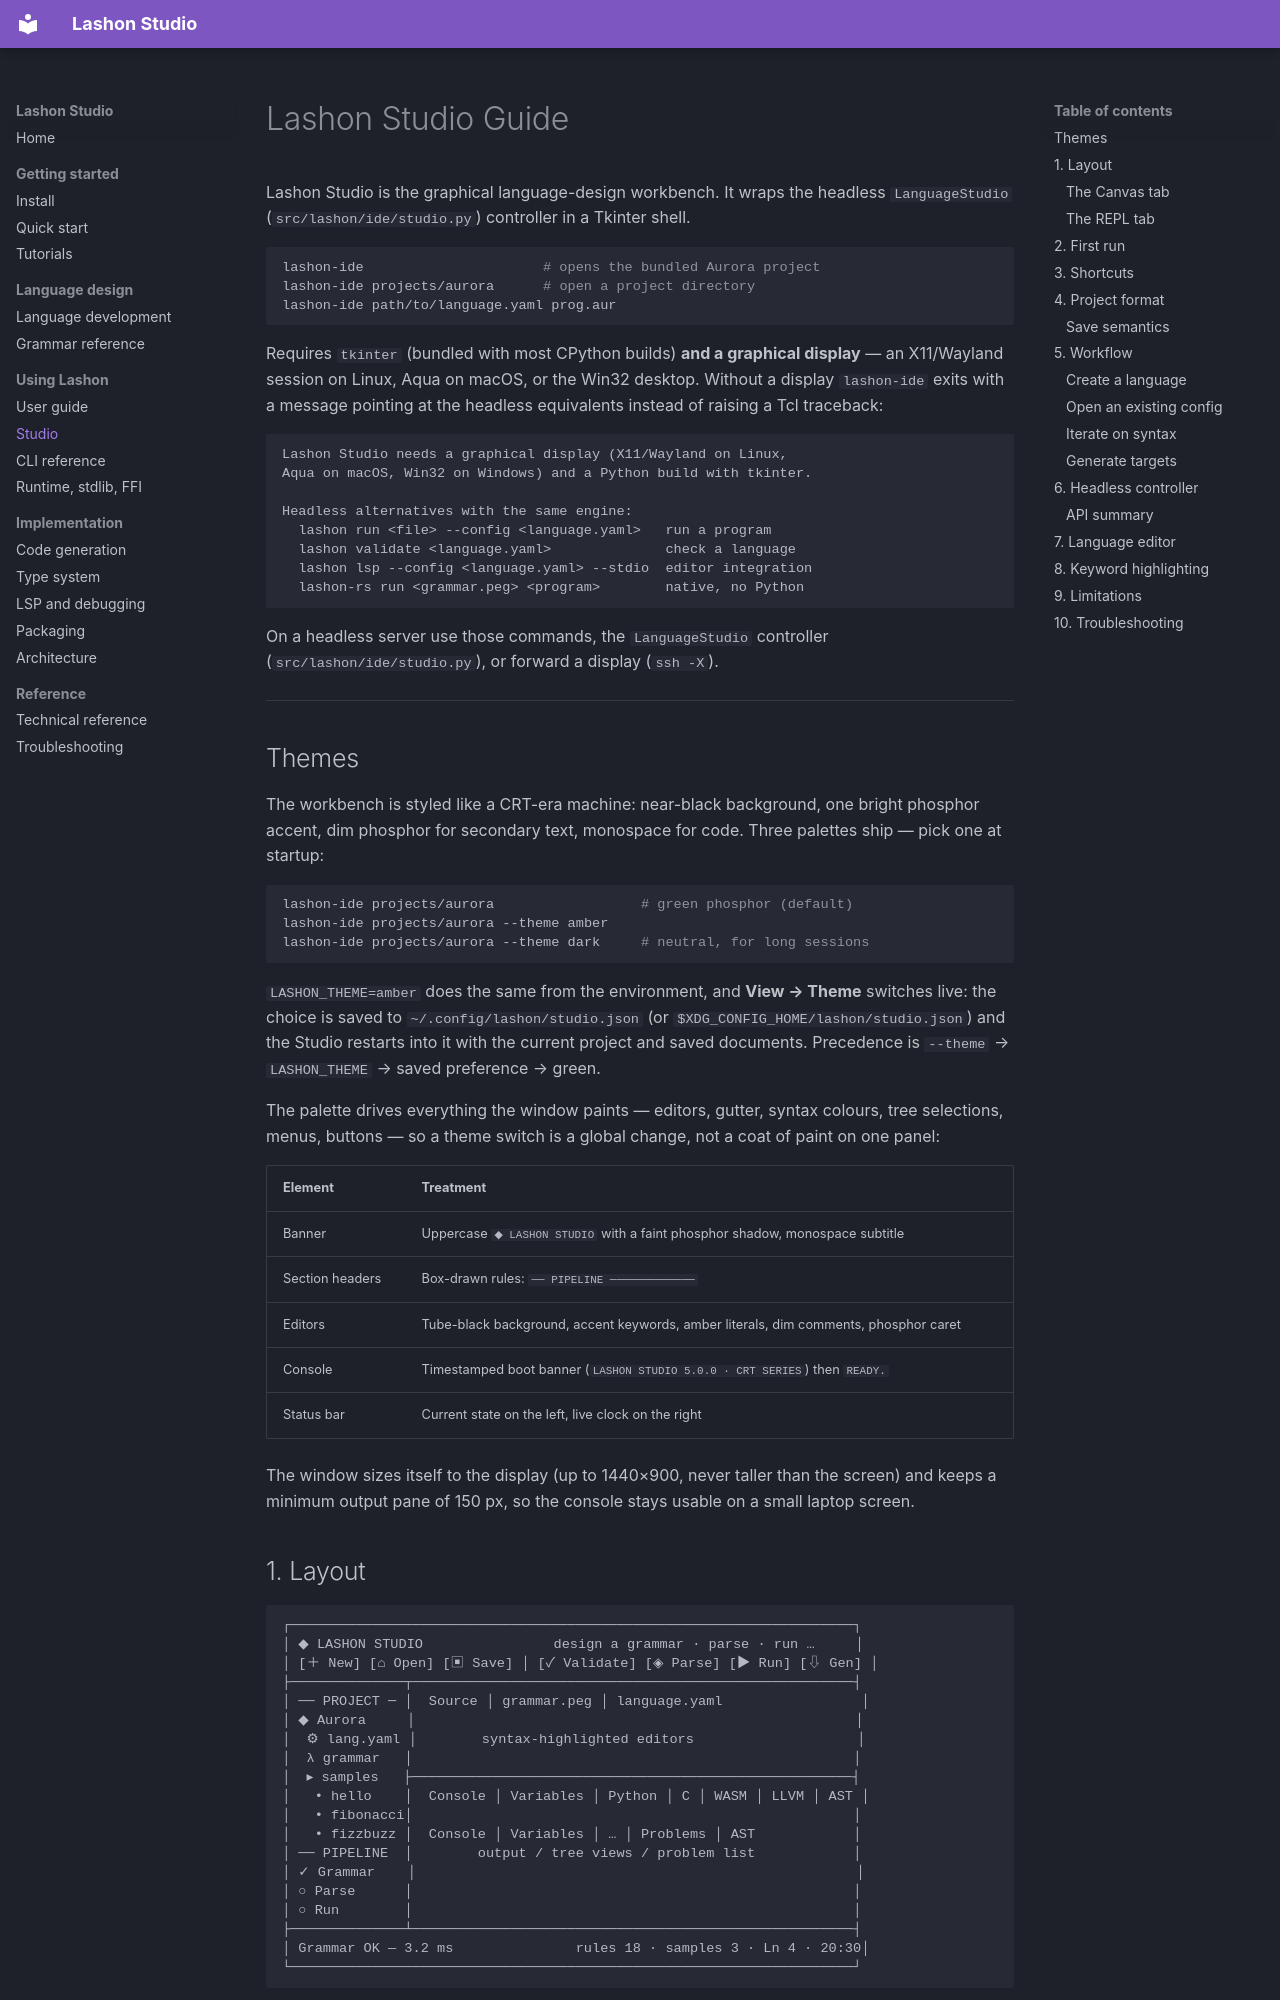

repository: James-HoneyBadger/LashonStudio · page: STUDIO_GUIDE/index.html · generator: mkdocs

# Lashon Studio Guide

Lashon Studio is the graphical language-design workbench. It wraps the
headless `LanguageStudio` (`src/lashon/ide/studio.py`) controller in a
Tkinter shell.

```bash
lashon-ide                      # opens the bundled Aurora project
lashon-ide projects/aurora      # open a project directory
lashon-ide path/to/language.yaml prog.aur
```

Requires `tkinter` (bundled with most CPython builds) **and a graphical
display** — an X11/Wayland session on Linux, Aqua on macOS, or the Win32
desktop. Without a display `lashon-ide` exits with a message pointing at the
headless equivalents instead of raising a Tcl traceback:

```
Lashon Studio needs a graphical display (X11/Wayland on Linux,
Aqua on macOS, Win32 on Windows) and a Python build with tkinter.

Headless alternatives with the same engine:
  lashon run <file> --config <language.yaml>   run a program
  lashon validate <language.yaml>              check a language
  lashon lsp --config <language.yaml> --stdio  editor integration
  lashon-rs run <grammar.peg> <program>        native, no Python
```

On a headless server use those commands, the `LanguageStudio` controller
(`src/lashon/ide/studio.py`), or forward a display (`ssh -X`).

---

## Themes

The workbench is styled like a CRT-era machine: near-black background, one
bright phosphor accent, dim phosphor for secondary text, monospace for code.
Three palettes ship — pick one at startup:

```bash
lashon-ide projects/aurora                  # green phosphor (default)
lashon-ide projects/aurora --theme amber
lashon-ide projects/aurora --theme dark     # neutral, for long sessions
```

`LASHON_THEME=amber` does the same from the environment, and **View → Theme**
switches live: the choice is saved to `~/.config/lashon/studio.json` (or
`$XDG_CONFIG_HOME/lashon/studio.json`) and the Studio restarts into it with the
current project and saved documents. Precedence is
`--theme` → `LASHON_THEME` → saved preference → green.

The palette drives everything the window paints — editors, gutter, syntax
colours, tree selections, menus, buttons — so a theme switch is a global
change, not a coat of paint on one panel:

| Element | Treatment |
|---|---|
| Banner | Uppercase `◆ LASHON STUDIO` with a faint phosphor shadow, monospace subtitle |
| Section headers | Box-drawn rules: `── PIPELINE ─────────────` |
| Editors | Tube-black background, accent keywords, amber literals, dim comments, phosphor caret |
| Console | Timestamped boot banner (`LASHON STUDIO 5.0.0 · CRT SERIES`) then `READY.` |
| Status bar | Current state on the left, live clock on the right |

The window sizes itself to the display (up to 1440×900, never taller than the
screen) and keeps a minimum output pane of 150 px, so the console stays usable
on a small laptop screen.
